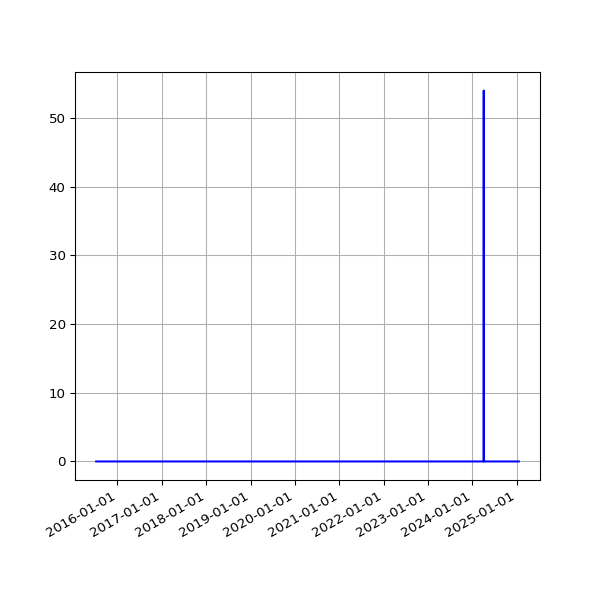

The file beside this chart, header and first rows:
date, fail
2015-07-10 03:21:23 +0100, 
2015-07-11 03:24:05 +0100, 
2015-07-12 03:25:10 +0100, 
2015-07-13 03:30:17 +0100, 
2015-07-14 03:34:45 +0100, 
2015-07-15 03:32:38 +0100, 
2015-07-16 03:34:37 +0100, 
2015-07-17 03:33:18 +0100, 
2015-07-18 03:32:48 +0100, 
2015-07-19 04:10:19 +0100, 
2015-07-20 03:37:49 +0100, 
2015-07-21 03:28:07 +0100, 
2015-07-22 03:00:32 +0100, 
2015-07-23 03:27:22 +0100, 
2015-07-24 03:40:51 +0100, 
2015-07-25 03:34:29 +0100, 
2015-07-26 04:36:23 +0100, 
2015-07-27 03:38:45 +0100, 
2015-07-28 03:26:37 +0100, 
2015-07-29 03:38:54 +0100, 
2015-07-30 03:32:40 +0100, 
2015-07-31 03:33:25 +0100, 
2015-08-01 03:18:01 +0100, 
2015-08-02 03:11:35 +0100, 
2015-08-03 03:07:58 +0100, 
2015-08-04 02:18:55 +0100, 
2015-08-05 02:42:41 +0100, 
2015-08-06 02:40:21 +0100, 
2015-08-07 02:20:27 +0100, 
2015-08-08 05:07:13 +0100, 
2015-08-09 05:40:14 +0100, 
2015-08-10 05:33:37 +0100, 
2015-08-11 06:07:44 +0100, 
2015-08-12 02:22:25 +0100, 
2015-08-13 02:19:06 +0100, 
2015-08-14 02:49:46 +0100, 
2015-08-15 02:59:06 +0100, 
2015-08-16 00:11:23 +0100, 
2015-08-19 03:03:53 +0100, 
2015-08-20 03:30:49 +0100, 
2015-08-21 02:07:30 +0100, 
2015-08-22 02:33:32 +0100, 
2015-08-23 03:14:15 +0100, 
2015-08-24 02:59:24 +0100, 
2015-08-25 02:28:16 +0100, 
2015-08-26 02:06:34 +0100, 
2015-08-27 03:01:23 +0100, 
2015-08-28 02:24:32 +0100, 
2015-08-29 03:33:40 +0100, 
2015-08-30 03:39:21 +0100, 
2015-08-31 03:40:35 +0100, 
2015-09-01 03:03:30 +0100, 
2015-09-02 03:09:47 +0100, 
2015-09-03 03:14:42 +0100, 
2015-09-04 02:27:54 +0100, 
2015-09-05 02:31:04 +0100, 
2015-09-06 02:38:54 +0100, 
2015-09-07 03:03:10 +0100, 
2015-09-08 03:32:53 +0100, 
2015-09-09 03:40:33 +0100, 
... 2,516 more rows
